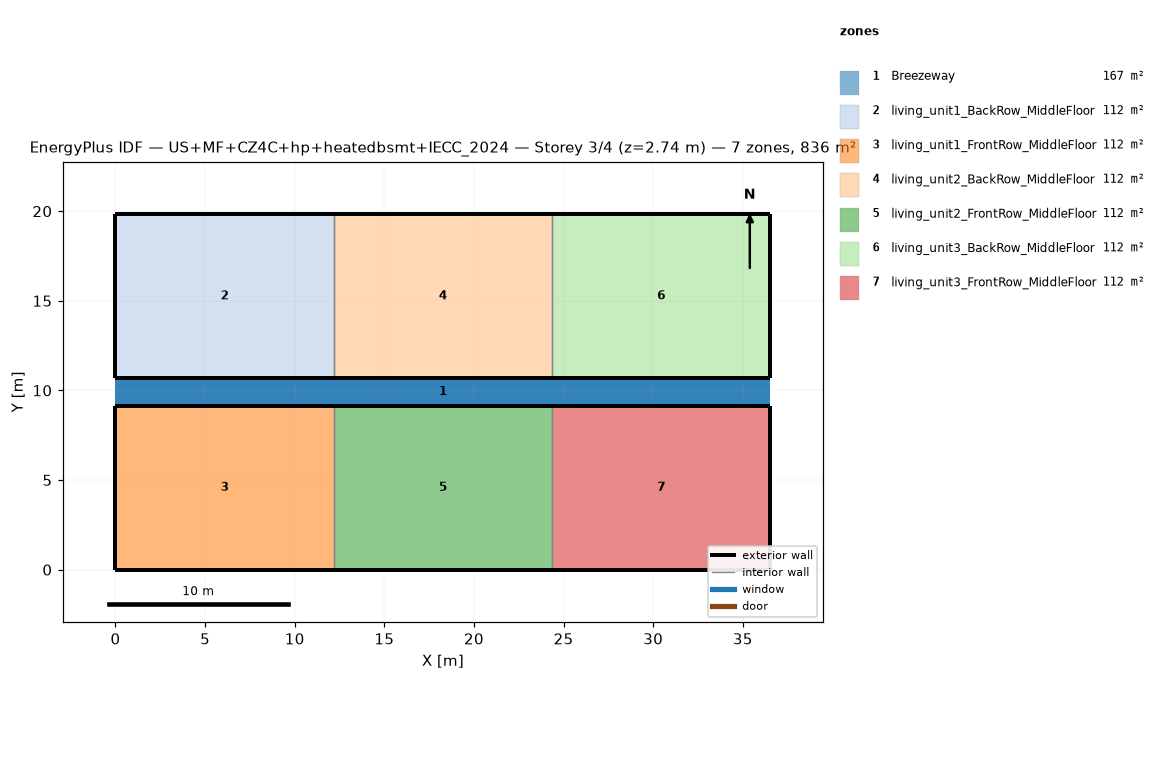
=== STOREY PLAN SPEC (per zone: floor XY polygon, exterior-wall plan segments, windows/doors) ===
zone 1: Breezeway  (167.0 m²)
  floor: (36.54, 9.16) (0.00, 9.16) (0.00, 10.68) (36.54, 10.68)
  floor: (36.54, 9.16) (0.00, 9.16) (0.00, 10.68) (36.54, 10.68)
  floor: (36.54, 9.16) (0.00, 9.16) (0.00, 10.68) (36.54, 10.68)
zone 2: living_unit1_BackRow_MiddleFloor  (111.5 m²)
  floor: (12.18, 10.68) (0.00, 10.68) (0.00, 19.84) (12.18, 19.84)
  exterior wall: (0.00, 10.68) – (12.18, 10.68)  [12.2 m]
  exterior wall: (12.18, 19.84) – (0.00, 19.84)  [12.2 m]
  exterior wall: (0.00, 19.84) – (0.00, 10.68)  [9.2 m]
  interior walls: 1
zone 3: living_unit1_FrontRow_MiddleFloor  (111.5 m²)
  floor: (12.18, 0.00) (0.00, 0.00) (0.00, 9.16) (12.18, 9.16)
  exterior wall: (0.00, 0.00) – (12.18, 0.00)  [12.2 m]
  exterior wall: (12.18, 9.16) – (0.00, 9.16)  [12.2 m]
  exterior wall: (0.00, 9.16) – (0.00, 0.00)  [9.2 m]
  interior walls: 1
zone 4: living_unit2_BackRow_MiddleFloor  (111.5 m²)
  floor: (24.36, 10.68) (12.18, 10.68) (12.18, 19.84) (24.36, 19.84)
  exterior wall: (12.18, 10.68) – (24.36, 10.68)  [12.2 m]
  exterior wall: (24.36, 19.84) – (12.18, 19.84)  [12.2 m]
  interior walls: 2
zone 5: living_unit2_FrontRow_MiddleFloor  (111.5 m²)
  floor: (24.36, 0.00) (12.18, 0.00) (12.18, 9.16) (24.36, 9.16)
  exterior wall: (12.18, 0.00) – (24.36, 0.00)  [12.2 m]
  exterior wall: (24.36, 9.16) – (12.18, 9.16)  [12.2 m]
  interior walls: 2
zone 6: living_unit3_BackRow_MiddleFloor  (111.5 m²)
  floor: (36.54, 10.68) (24.36, 10.68) (24.36, 19.84) (36.54, 19.84)
  exterior wall: (24.36, 10.68) – (36.54, 10.68)  [12.2 m]
  exterior wall: (36.54, 10.68) – (36.54, 19.84)  [9.2 m]
  exterior wall: (36.54, 19.84) – (24.36, 19.84)  [12.2 m]
  interior walls: 1
zone 7: living_unit3_FrontRow_MiddleFloor  (111.5 m²)
  floor: (36.54, 0.00) (24.36, 0.00) (24.36, 9.16) (36.54, 9.16)
  exterior wall: (24.36, 0.00) – (36.54, 0.00)  [12.2 m]
  exterior wall: (36.54, 0.00) – (36.54, 9.16)  [9.2 m]
  exterior wall: (36.54, 9.16) – (24.36, 9.16)  [12.2 m]
  interior walls: 1

=== DERIVED (storey summary) ===
Building: US+MF+CZ4C+hp+heatedbsmt+IECC_2024
Storey: 3 of 4  (floor level z = 2.74 m)
Storey gross floor area: 836.2 m²
Zones on this storey: 7
  - Breezeway: floor 167.0 m²
  - living_unit1_BackRow_MiddleFloor: floor 111.5 m²; exterior wall 33.5 m (86.9 m²); WWR 0.0%
  - living_unit1_FrontRow_MiddleFloor: floor 111.5 m²; exterior wall 33.5 m (86.9 m²); WWR 0.0%
  - living_unit2_BackRow_MiddleFloor: floor 111.5 m²; exterior wall 24.4 m (63.1 m²); WWR 0.0%
  - living_unit2_FrontRow_MiddleFloor: floor 111.5 m²; exterior wall 24.4 m (63.1 m²); WWR 0.0%
  - living_unit3_BackRow_MiddleFloor: floor 111.5 m²; exterior wall 33.5 m (86.9 m²); WWR 0.0%
  - living_unit3_FrontRow_MiddleFloor: floor 111.5 m²; exterior wall 33.5 m (86.9 m²); WWR 0.0%
Zone adjacency (shared interzone walls):
  - living_unit1_BackRow_MiddleFloor ↔ living_unit2_BackRow_MiddleFloor
  - living_unit1_FrontRow_MiddleFloor ↔ living_unit2_FrontRow_MiddleFloor
  - living_unit2_BackRow_MiddleFloor ↔ living_unit3_BackRow_MiddleFloor
  - living_unit2_FrontRow_MiddleFloor ↔ living_unit3_FrontRow_MiddleFloor